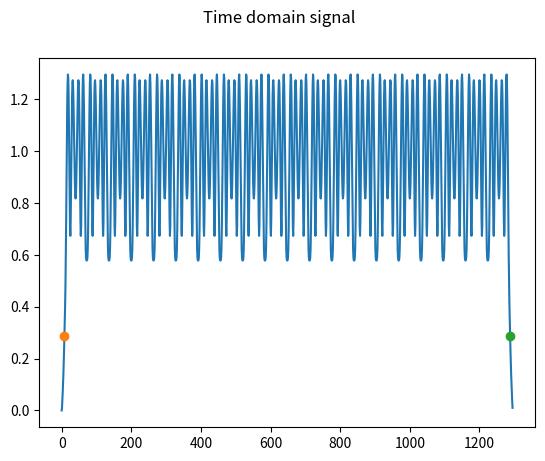
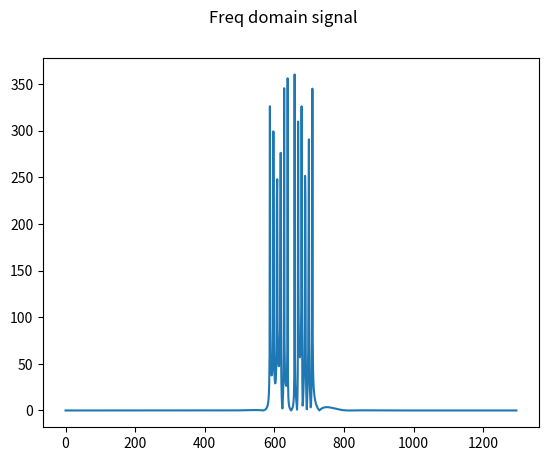
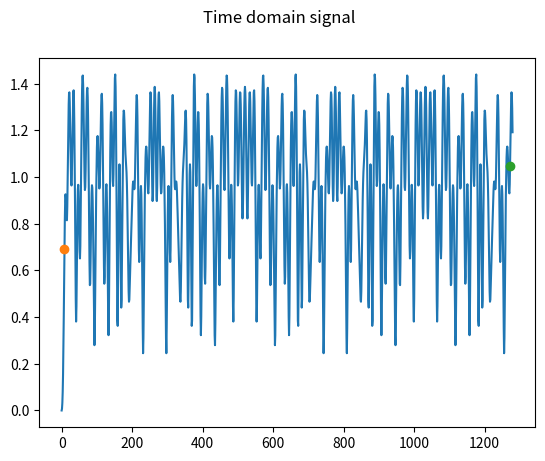
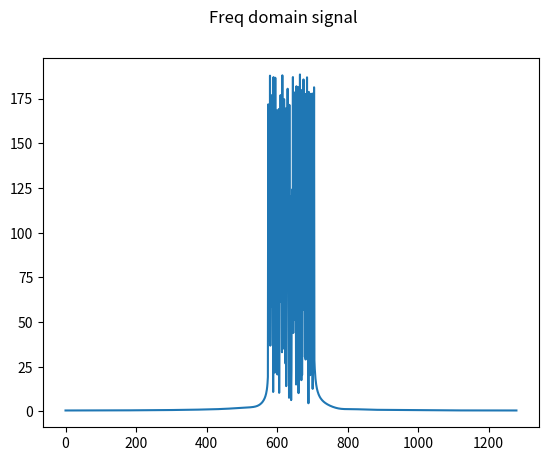
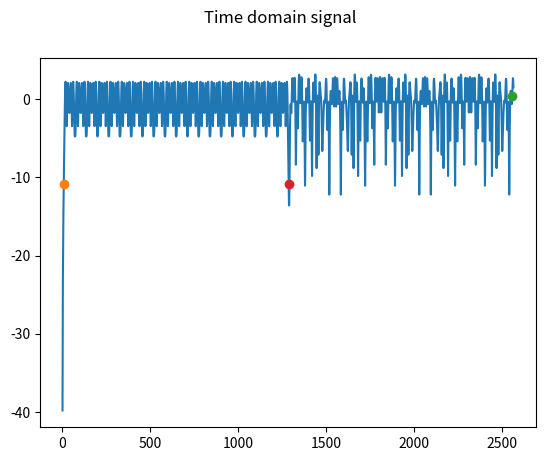

These charts were generated, in order, by the following Python code:
import numpy as np
from scipy.fft import fft, ifft, fftshift, fftfreq


class timeWindows:
    def __init__(self):
        #result
        self.coef = None

    def __call__(self, t,transitionTime,symbolTime):
        if t >= - transitionTime/2 and t < transitionTime/2:
            self.coef = np.sin(np.pi/2*(0.5+t/transitionTime))**2
        elif t >= transitionTime/2 and t < symbolTime - transitionTime/2:
            self.coef = 1
        elif t >= symbolTime - transitionTime/2 and t <= symbolTime + transitionTime/2:
            self.coef = np.sin(np.pi/2*(0.5-(t-symbolTime)/transitionTime))**2
        else:
            raise Exception(f"Time {t} out of range: {-transitionTime/2} to {symbolTime + transitionTime/2}")
        
        return
timeWindows = timeWindows()

class generateLSTF:
    def __init__(self):
        self.LSTF_duration = 8e-6
        self.k = np.arange(-26,27,1)
        self.S26 = np.sqrt(1/2)*np.array([
            0, 0, 1 + 1j, 0, 0, 0, -1 - 1j, 0, 0, 0, 1 + 1j, 0, 0, 0, -1 - 1j, 0, 0, 0, -1 - 1j, 0, 0, 0, 1 + 1j, 0, 0, 0,
            0, 0, 0, 0, -1 - 1j, 0, 0, 0, -1 - 1j, 0, 0, 0, 1 + 1j, 0, 0, 0, 1 + 1j, 0, 0, 0, 1 + 1j, 0, 0, 0, 1 + 1j, 0, 0,
        ])
        self.subcarrierSpace = 312.5e3
        self.Ntone = 6*2
        self.Ntx = 1

        #result
        self.LSTF_timeDomain = None
        self.startIndex = None
        self.endIndex = None
    
    def __call__(self, BW, samplingRate, transitionTime = 0):
        if BW == 20e6:
            self.LSTF_timeDomain = np.zeros(int((self.LSTF_duration+transitionTime)*samplingRate),dtype=complex)
            startIndex = -int(transitionTime/2*samplingRate)
            for n in range(startIndex,startIndex+len(self.LSTF_timeDomain)):
                t = n/samplingRate
                timeWindows(t,transitionTime,self.LSTF_duration)
                self.LSTF_timeDomain[n-startIndex] = 1/np.sqrt(self.Ntone*self.Ntx)*timeWindows.coef*np.sum(self.S26*np.exp(1j*2*np.pi*self.k*self.subcarrierSpace*t))
            self.startIndex = -startIndex
            self.endIndex = startIndex+len(self.LSTF_timeDomain)
        else:
            self.LSTF_timeDomain = None
            self.startIndex = None
            self.endIndex = None
            raise Exception("BW not supported")
        return
generateLSTF = generateLSTF()

class generateLLTF:
    def __init__(self):
        self.LLTF_duration = 8e-6
        self.k = np.arange(-26,27,1)
        self.L26 = np.array([
            1, 1, -1, -1, 1, 1, -1, 1, -1, 1, 1, 1, 1, 1, 1, -1, -1, 1, 1, -1, 1, -1, 1, 1, 1, 1, 0,
            1, -1, -1, 1, 1, -1, 1, -1, 1, -1, -1, -1, -1, -1, 1, 1, -1, -1, 1, -1, 1, -1, 1, 1, 1, 1,            
        ])
        self.subcarrierSpace = 312.5e3
        self.TGI2 = 1.6e-6
        self.Ntone = 26*2
        self.Ntx = 1

        #result
        self.LLTF_timeDomain = None
        self.startIndex = None
        self.endIndex = None
    def __call__(self, BW, samplingRate, transitionTime = 0):
        if BW == 20e6:
            self.LLTF_timeDomain = np.zeros(int(self.LLTF_duration*samplingRate),dtype=complex)
            startIndex = -int(transitionTime/2*samplingRate)
            for n in range(startIndex,startIndex+len(self.LLTF_timeDomain)):
                t = n/samplingRate
                timeWindows(t,transitionTime,self.LLTF_duration)
                self.LLTF_timeDomain[n-startIndex] = 1/np.sqrt(self.Ntone*self.Ntx)*timeWindows.coef*np.sum(self.L26*np.exp(1j*2*np.pi*self.k*self.subcarrierSpace*(t - self.TGI2)))
            self.startIndex = -startIndex
            self.endIndex = startIndex+len(self.LLTF_timeDomain)
        else:
            self.LLTF_timeDomain = None
            self.startIndex = None
            raise Exception("BW not supported")
        return
generateLLTF = generateLLTF()

class generateLSTFandLLTF:
    def __init__(self):
        self.result = None
        self.startIndex = None 
        self.endIndex = None
        self.midIndex = None

    def __call__(self, BW, samplingRate, transitionTime = 0):
        generateLSTF(BW, samplingRate, transitionTime)
        generateLLTF(BW, samplingRate, transitionTime)

        lstf = generateLSTF.LSTF_timeDomain
        lltf = generateLLTF.LLTF_timeDomain
        lstf[-generateLLTF.startIndex:] = lstf[-generateLLTF.startIndex:] + lltf[:generateLLTF.startIndex]
        self.result = np.concatenate((lstf,lltf[generateLLTF.startIndex:]))
        self.startIndex = generateLSTF.startIndex
        self.endIndex = len(self.result) - generateLSTF.startIndex
        self.midIndex = generateLSTF.endIndex

        return
generateLSTFandLLTF = generateLSTFandLLTF()

if __name__ == "__main__":
    import matplotlib.pyplot as plt
    samplingRate = 160e6
    BW = 20e6
    generateLSTF(BW, samplingRate, 100e-9)
    sstf = generateLSTF.LSTF_timeDomain

    fig, ax = plt.subplots()
    ax.plot(np.abs(sstf))
    ax.plot(generateLSTF.startIndex, np.abs(sstf)[generateLSTF.startIndex],'o')
    ax.plot(generateLSTF.endIndex, np.abs(sstf)[generateLSTF.endIndex],'o')

    fig.suptitle("Time domain signal")
    fig.show()

    fig, ax = plt.subplots()
    ax.plot(fftshift(np.abs(fft(sstf))))
    fig.suptitle("Freq domain signal")
    fig.show()


    generateLLTF(BW, samplingRate, 100e-9)
    lltf = generateLLTF.LLTF_timeDomain

    fig, ax = plt.subplots()
    ax.plot(np.abs(lltf))
    ax.plot(generateLLTF.startIndex, np.abs(lltf)[generateLLTF.startIndex],'o')
    ax.plot(generateLLTF.endIndex, np.abs(lltf)[generateLLTF.endIndex],'o')
    fig.suptitle("Time domain signal")
    fig.show()

    fig, ax = plt.subplots()
    ax.plot(fftshift(np.abs(fft(lltf))))
    fig.suptitle("Freq domain signal")
    fig.show()


    generateLSTFandLLTF(BW, samplingRate, 100e-9)
    preamble = generateLSTFandLLTF.result
    preamble = 10*np.log10(np.abs(preamble)**2)
    fig, ax = plt.subplots()
    ax.plot(preamble)
    ax.plot(generateLSTFandLLTF.startIndex, preamble[generateLSTFandLLTF.startIndex],'o')
    ax.plot(generateLSTFandLLTF.endIndex, preamble[generateLSTFandLLTF.endIndex],'o')
    ax.plot(generateLSTFandLLTF.midIndex, preamble[generateLSTFandLLTF.midIndex],'o')
    fig.suptitle("Time domain signal")
    fig.show()
    input("Press Enter to continue...")